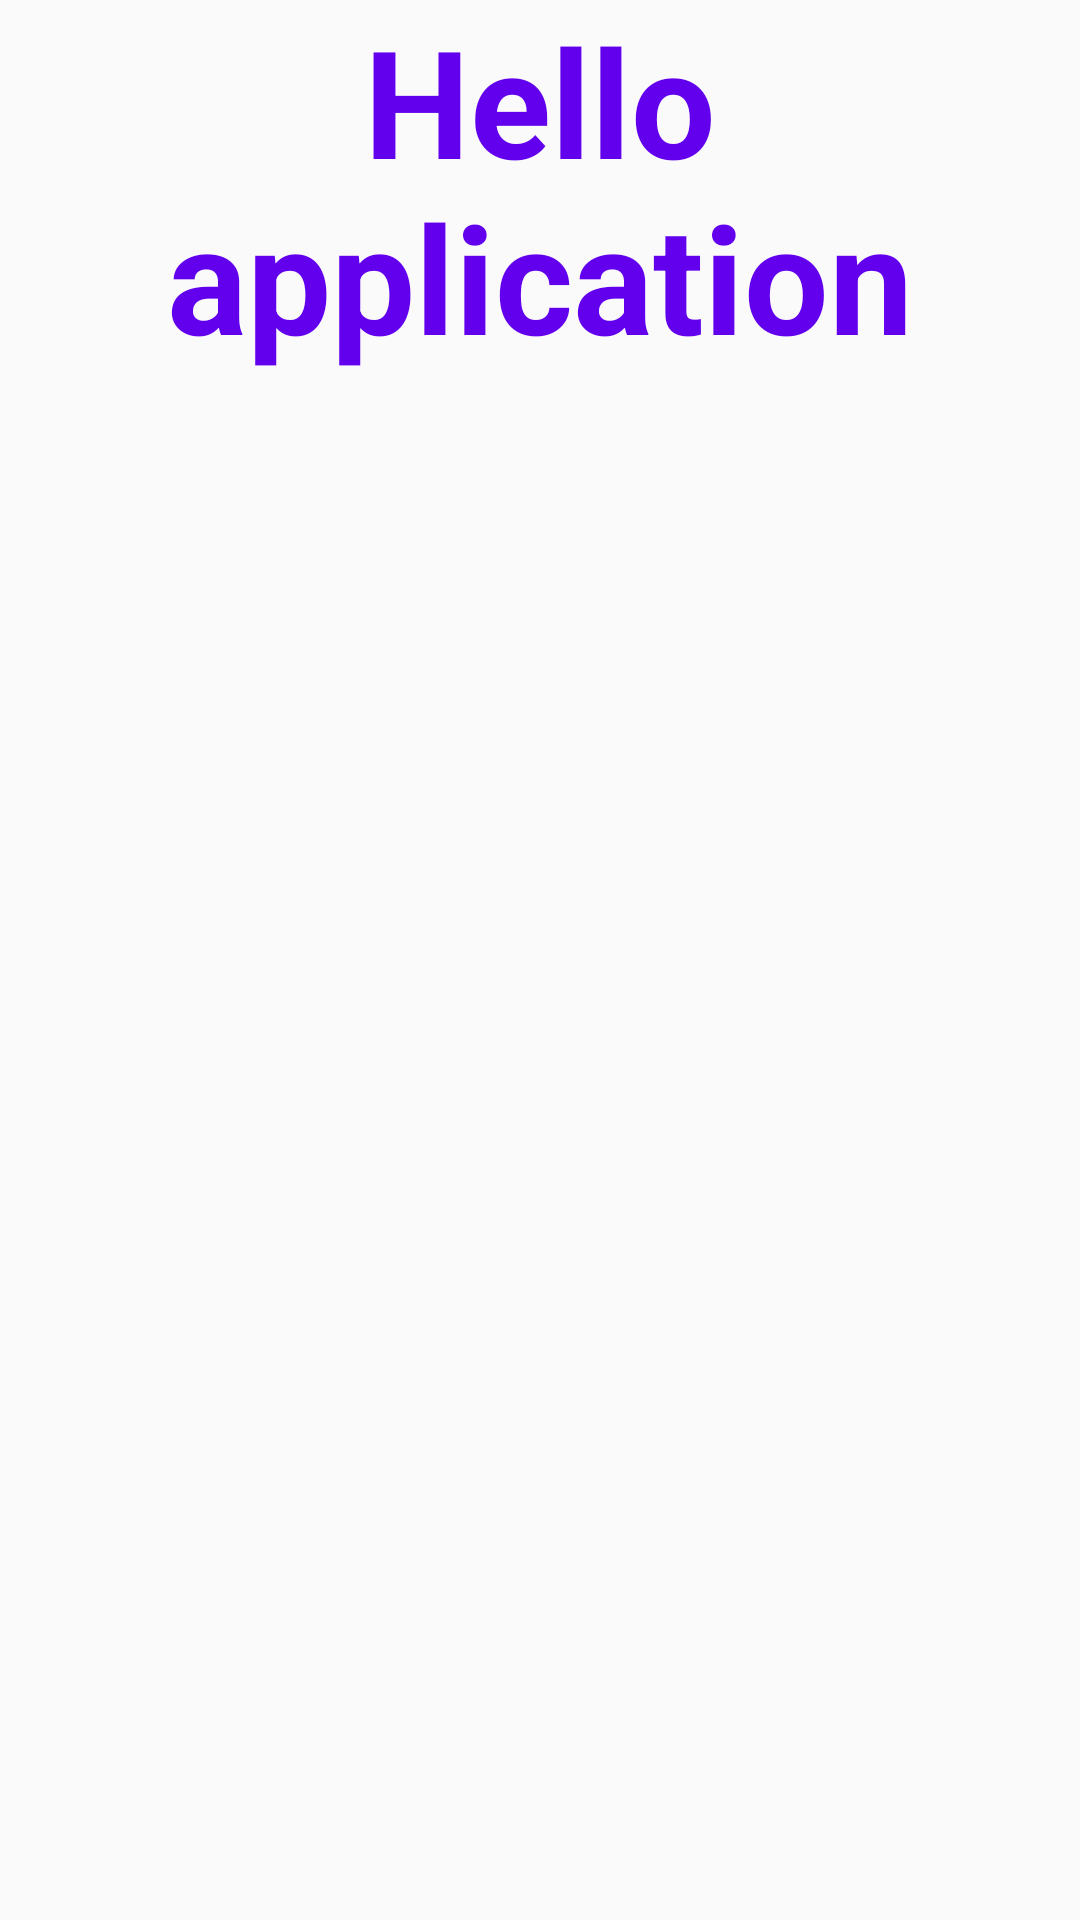

Here is an Android app screen rendered from its layout file. Give the layout XML and the strings, colors and styles it references.
<!-- AndroidManifest.xml: application theme Theme.NotStackOverflow -->
<!-- res/layout/layout.xml -->
<?xml version="1.0" encoding="utf-8"?>
<LinearLayout xmlns:android="http://schemas.android.com/apk/res/android"
    android:layout_width="match_parent"
    android:layout_height="match_parent"
    android:orientation="vertical">

    <TextView
        android:layout_width="match_parent"
        android:layout_height="wrap_content"
        android:text="Hello application"
        android:textSize="50dp"
        android:textColor="@color/colorPrimary"
        android:textStyle="bold"
        android:gravity="center"
    />

    <TextView
        android:id="@+id/hello_name"
        android:layout_width="match_parent"
        android:layout_height="match_parent"
        android:text = ""
        android:textSize="20dp"
        android:textColor="@color/colorPrimary"
        android:textStyle="bold"
        android:gravity="center_vertical"
        />

</LinearLayout>
<!-- resources referenced by this layout -->
<resources>
  <style name="Theme.NotStackOverflow" parent="android:Theme.Material.Light.NoActionBar" />
  <!-- not gathered from this repository: default colours our renderer supplied (Android Studio template values) -->
  <color name="colorPrimary">#FF6200EE</color>
</resources>
